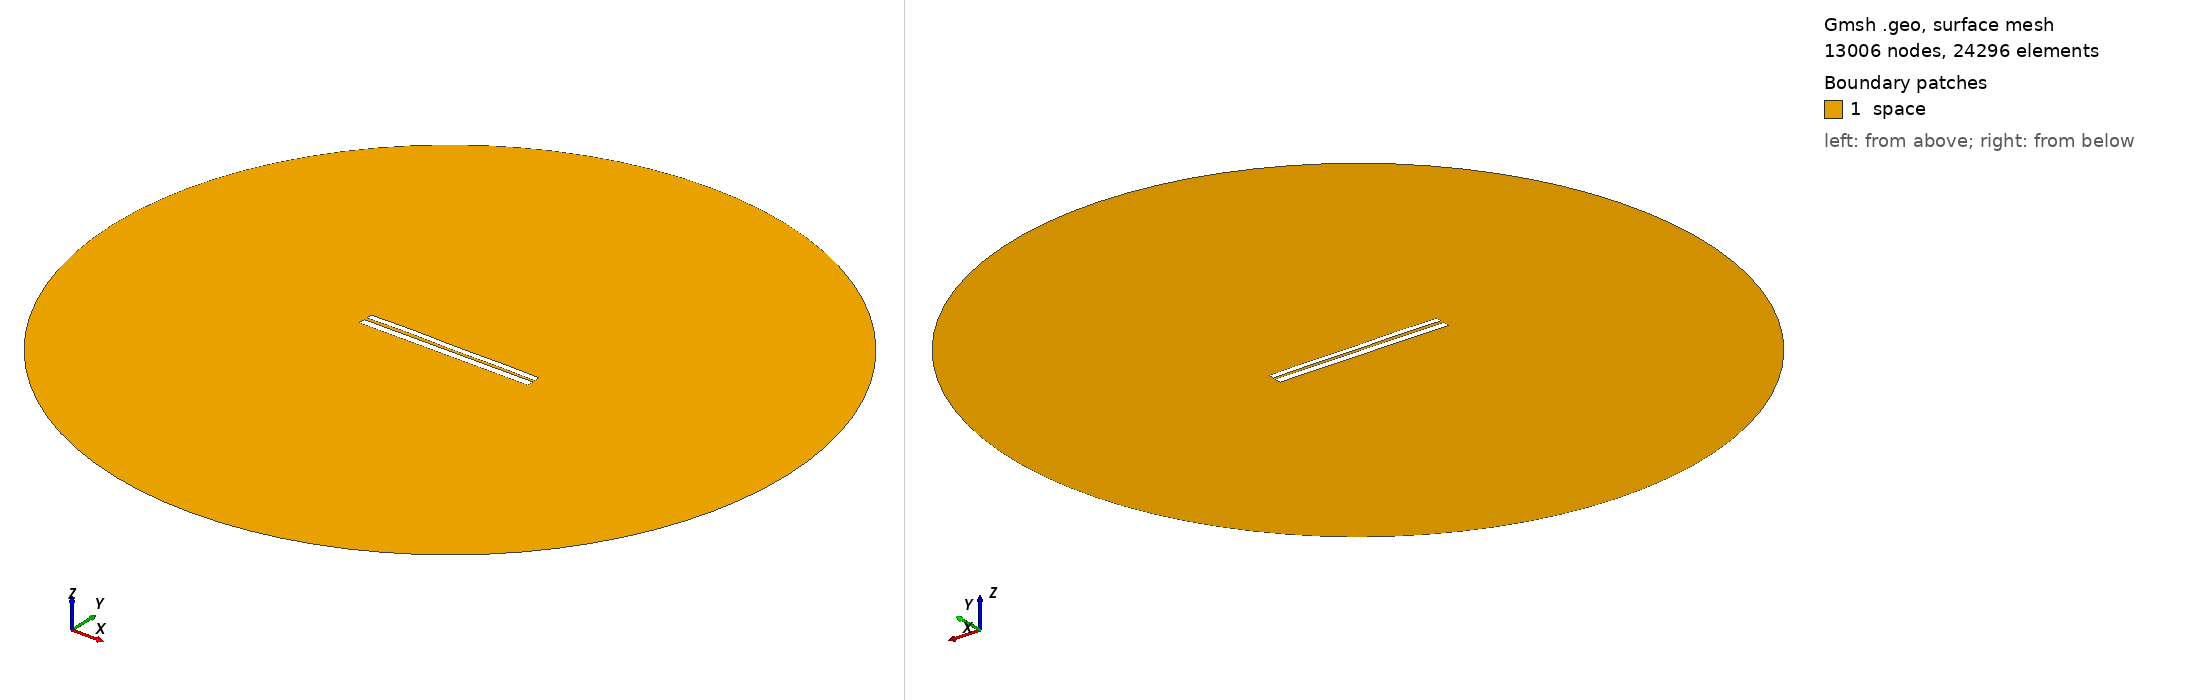

Gmsh geometry script, surface-meshed: 13006 nodes, 24296 surface elements. Boundary patches (legend numbers): 1 space. Left view from above one corner, right view from below the opposite corner. Legend entries are the model's physical surfaces. The drawing asked Gmsh for element sizes between 1% and 20% of the model's largest extent; the script's own settings can give other sizes.

=== 6345.geo (drawn) ===
//---------------------------------------
// Geometry kernel
//---------------------------------------

SetFactory("OpenCASCADE");



//---------------------------------------
// Parameters of the geometry
//---------------------------------------

// Overetch of the upper plate
overetch = 0.25;

// Distance between the plates
distance = 1.5;

// Discretization over the x axis (for the deformation)
nx = 50; 

// Length of the plate
L = 100 - overetch; 

// Number of modes
n = 4; 

// 1st mode coefficient
coeff(1) = -0.15;
beta(1) = 0.596864 * 3.1415926535 / L;

// 2nd mode coefficient
coeff(2) = 0.07499999999999998;
beta(2) = 1.49418 * 3.1415926535 / L;

// 3rd mode coefficient
coeff(3) = 0.07499999999999998;
beta(3) = 2.50025 * 3.1415926535 / L;

// 4th mode coefficient
coeff(4) = 0.15;
beta(4) = 3.49999 * 3.1415926535 / L;



//---------------------------------------
// Upper plate (deformed rectangle)
//---------------------------------------

// Coordiantes of the upper plate
xmin = -50;
xmax = 50 - overetch;

// Height of the upper plate
yheight = 4 - 2 * overetch;

// Indexes of the points
UpperID[] = {};
LowerID[] = {};
LeftID[] = {};
RightID[] = {};

// Point index
p = 1;

// Horizontal edges
For i In {1:nx}
    x = xmin + (i-1)*(xmax - xmin)/(nx-1);

    y_bottom = distance / 2 + overetch;
    For j In {1:n}
        C = (Cosh(beta(j)*L) + Cos(beta(j)*L)) / (Sinh(beta(j)*L) + Sin(beta(j)*L));
        y_bottom  = y_bottom + coeff(j) * (Cosh(beta(j)*(x+50)) - Cos(beta(j)*(x+50)) - C * (Sinh(beta(j)*(x+50)) - Sin(beta(j)*(x+50))));
    EndFor

    y_top = y_bottom + yheight;

    Point(p) = {x, y_top, 0, 1.0};
    UpperID[i] = p;
    p = p + 1;

    Point(p) = {x, y_bottom, 0, 1.0};
    LowerID[i] = p;
    p = p + 1;
EndFor

// Create point lists
UpperPts[] = {}; LowerPts[] = {};
For i In {1:nx}
  UpperPts[] += {UpperID[i]};
  LowerPts[] += {LowerID[i]};
EndFor

// Build splines
Spline(1) = {UpperPts[]};
Spline(2) = {LowerPts[]};
Line(3) = {LowerPts[nx-1], UpperPts[nx-1]};
Line(4) = {LowerPts[0], UpperPts[0]};

// Build the plane surface
Curve Loop(1) = {2, 3, -1, -4};
Plane Surface(1) = {1};



//---------------------------------------
// Lower plate (rectangle)
//---------------------------------------

// Vertices
Point(1001) = {-50, -1, 0, 1.0};
Point(1002) = { 50, -1, 0, 1.0};
Point(1003) = { 50,  -5, 0, 1.0};
Point(1004) = {-50,  -5, 0, 1.0};

// Edges
Line(5) = {1001, 1002};
Line(6) = {1002, 1003};
Line(7) = {1003, 1004};
Line(8) = {1004, 1001};

// Plane surface
Line Loop(2) = {5, 6, 7, 8};
Plane Surface(2) = {2}; 



//---------------------------------------
// Outer (fictious) boundary
//---------------------------------------

// Points
Point(1005) = {0, 0, 0};       // Center
Point(1006) = {200, 0, 0};     // Start point
Point(1007) = {0, 200, 0};     // 90 degrees
Point(1008) = {-200, 0, 0};    // 180 degrees
Point(1009) = {0, -200, 0};    // 270 degrees

// Circle arcs (each needs start, center, end)
Circle(9) = {1006, 1005, 1007};
Circle(10) = {1007, 1005, 1008};
Circle(11) = {1008, 1005, 1009};
Circle(12) = {1009, 1005, 1006};

// Plane surface for the entire domain
Curve Loop(3) = {9, 10, 11, 12};
Surface(3) = {3};

// Subtract the plates from the whole domain to obtain the actual domain where we want to solve the equations
BooleanDifference{ Surface{3}; Delete; }{ Surface{1}; Surface{2}; Delete; }




//---------------------------------------
// Transfinite Lines/Curves
//---------------------------------------

// Set the number of points on the boundaries
r = 7;

// Plates
Transfinite Curve {1, 2} = 50*r Using Progression 1;
Transfinite Curve {3, 4} = 2*r Using Progression 1;
Transfinite Line {5, 7} = 50*r Using Progression 1;
Transfinite Line {6, 8} = 2*r Using Progression 1;

// Outer boundary
Transfinite Line {9, 10, 11, 12} = 20 Using Progression 1;



//---------------------------------------
// Physical groups
//---------------------------------------                

// Physical curves (boundaries)
Physical Line("force_segment", 10) = {2};
Physical Line("upper_plate", 11) = {1, 3, 4};
Physical Line("lower_plate", 12) = {5, 6, 7, 8};
Physical Line("boundary", 20) = {9, 10, 11, 12};

// Physical Surfaces
Physical Surface("space", 30) = {3};



//---------------------------------------
// 6. Generate the Mesh
//---------------------------------------

// 2D mesh generation
Mesh 2;
